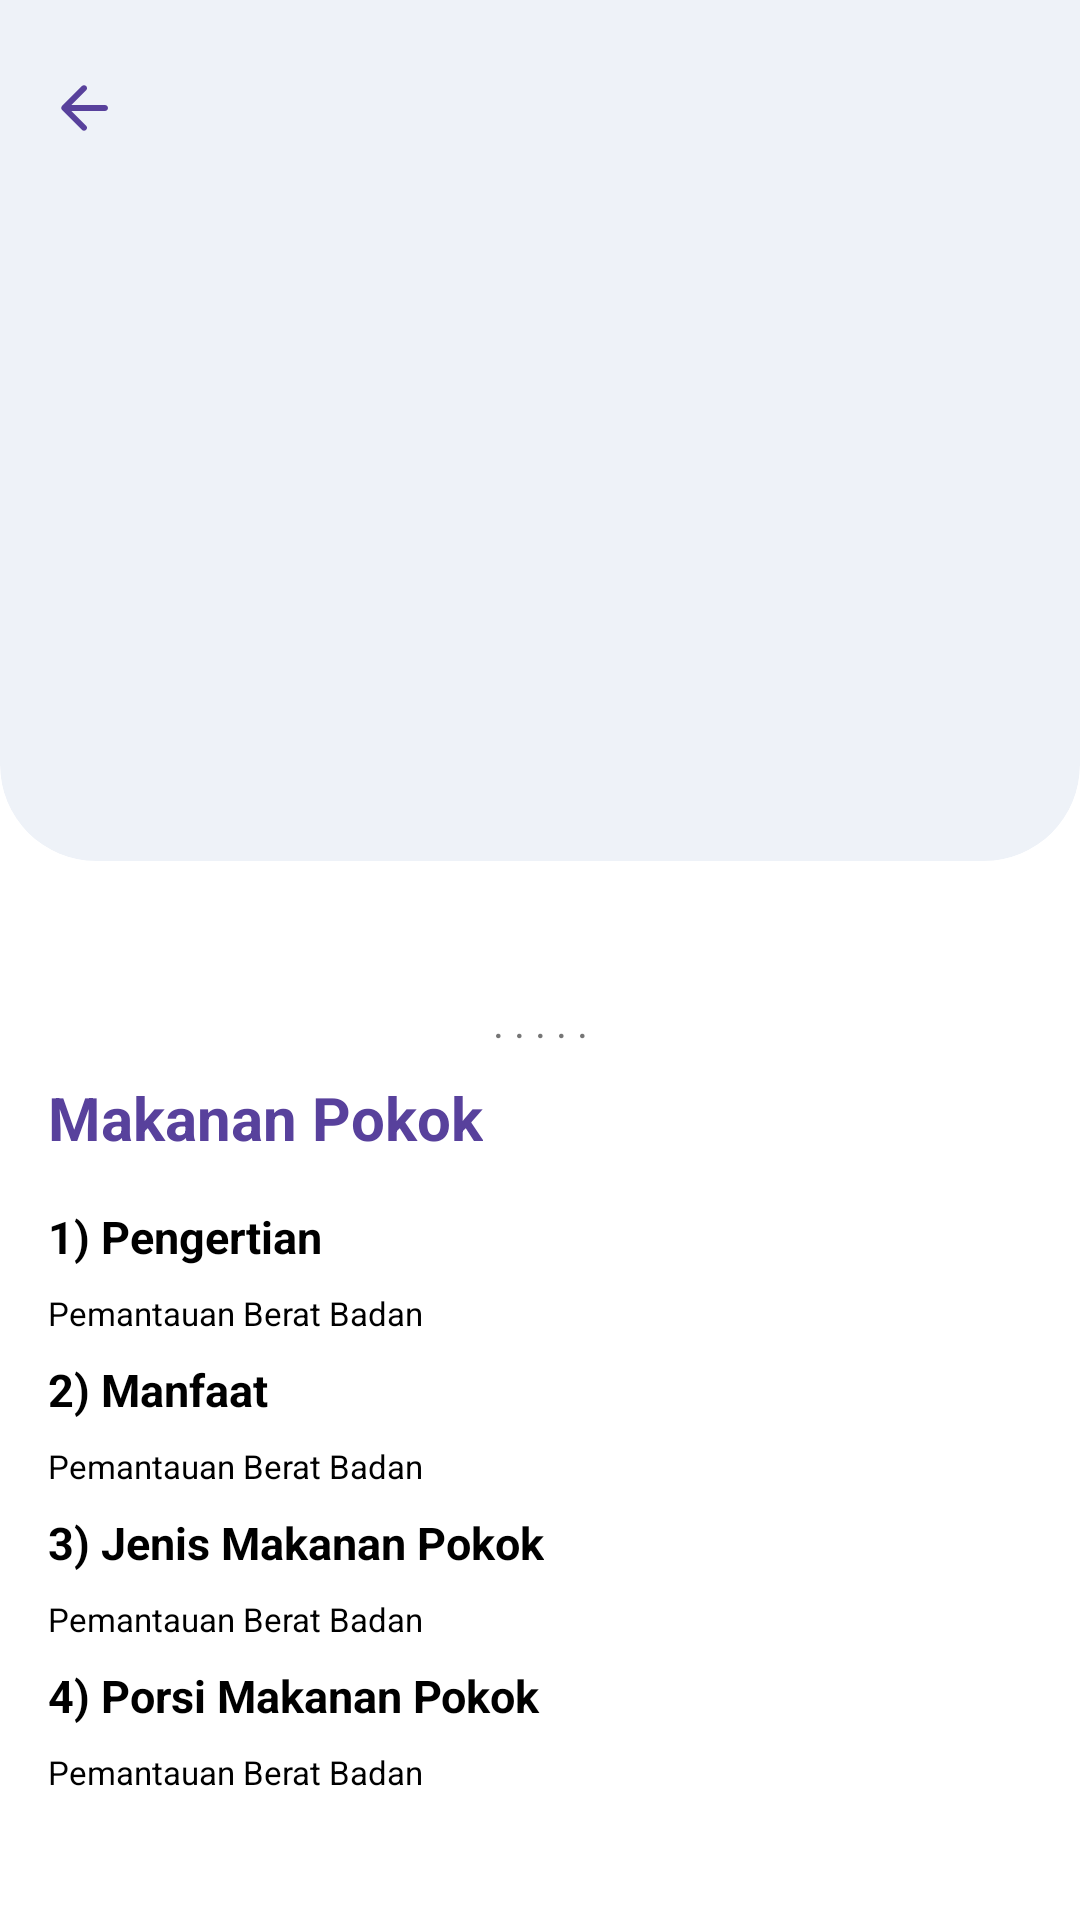

Produce the Android XML layout that renders to this screen, including the resource entries it uses.
<!-- AndroidManifest.xml: application theme Theme.TunanetraDaily -->
<!-- res/layout/activity_makanan_pokok.xml -->
<?xml version="1.0" encoding="utf-8"?>
<ScrollView xmlns:android="http://schemas.android.com/apk/res/android"
    xmlns:app="http://schemas.android.com/apk/res-auto"
    xmlns:tools="http://schemas.android.com/tools"
    android:layout_width="match_parent"
    android:layout_height="match_parent"
    tools:context=".giziseimbang.pilar.anekaragammakanan.makananpokok.MakananPokokActivity">

    <androidx.constraintlayout.widget.ConstraintLayout
        android:layout_width="match_parent"
        android:layout_height="wrap_content"
        android:paddingBottom="16dp">

        <com.google.android.material.card.MaterialCardView
            android:id="@+id/cv_header"
            android:layout_width="match_parent"
            android:layout_height="327dp"
            android:translationY="-40dp"
            app:cardBackgroundColor="@color/gray1"
            app:cardCornerRadius="32dp"
            app:cardElevation="0dp"
            app:layout_constraintTop_toTopOf="parent">

            <ImageView
                android:layout_width="wrap_content"
                android:layout_height="wrap_content"
                android:layout_marginStart="16dp"
                android:layout_marginTop="64dp"
                android:background="@drawable/ic_arrow_back_white_24dp"
                android:backgroundTint="@color/purple_1"
                android:contentDescription="Back" />

        </com.google.android.material.card.MaterialCardView>

        <TextView
            android:id="@+id/tv_title"
            android:layout_width="wrap_content"
            android:layout_height="wrap_content"
            android:layout_marginStart="16dp"
            android:layout_marginTop="32dp"
            android:text="Makanan Pokok"
            android:textColor="@color/purple_1"
            android:textSize="20sp"
            android:textStyle="bold"
            app:layout_constraintLeft_toLeftOf="parent"
            app:layout_constraintTop_toBottomOf="@id/cv_header" />

        <TextView
            android:id="@+id/tv_pengertian"
            android:layout_width="wrap_content"
            android:layout_height="wrap_content"
            android:layout_marginTop="16dp"
            android:text="1) Pengertian"
            android:textColor="@color/black"
            android:textSize="15sp"
            android:textStyle="bold"
            app:layout_constraintLeft_toLeftOf="@id/tv_title"
            app:layout_constraintTop_toBottomOf="@id/tv_title" />

        <TextView
            android:id="@+id/detail_pengertian"
            android:layout_width="0dp"
            android:layout_height="wrap_content"
            android:layout_marginTop="8dp"
            android:layout_marginEnd="16dp"
            android:text="@string/title_pemantauan_berat_badan"
            android:textColor="@color/black"
            android:textSize="11sp"
            app:layout_constraintLeft_toLeftOf="@id/tv_pengertian"
            app:layout_constraintRight_toRightOf="parent"
            app:layout_constraintTop_toBottomOf="@id/tv_pengertian" />

        <TextView
            android:id="@+id/tv_manfaat"
            android:layout_width="wrap_content"
            android:layout_height="wrap_content"
            android:layout_marginTop="8dp"
            android:text="2) Manfaat"
            android:textColor="@color/black"
            android:textSize="15sp"
            android:textStyle="bold"
            app:layout_constraintLeft_toLeftOf="@id/tv_title"
            app:layout_constraintTop_toBottomOf="@id/detail_pengertian" />

        <TextView
            android:id="@+id/detail_manfaat"
            android:layout_width="0dp"
            android:layout_height="wrap_content"
            android:layout_marginTop="8dp"
            android:layout_marginEnd="16dp"
            android:text="@string/title_pemantauan_berat_badan"
            android:textColor="@color/black"
            android:textSize="11sp"
            app:layout_constraintLeft_toLeftOf="@id/tv_manfaat"
            app:layout_constraintRight_toRightOf="parent"
            app:layout_constraintTop_toBottomOf="@id/tv_manfaat" />

        <TextView
            android:id="@+id/tv_jenis"
            android:layout_width="wrap_content"
            android:layout_height="wrap_content"
            android:layout_marginTop="8dp"
            android:text="3) Jenis Makanan Pokok"
            android:textColor="@color/black"
            android:textSize="15sp"
            android:textStyle="bold"
            app:layout_constraintLeft_toLeftOf="@id/tv_title"
            app:layout_constraintTop_toBottomOf="@id/detail_manfaat" />

        <TextView
            android:id="@+id/detail_jenis"
            android:layout_width="0dp"
            android:layout_height="wrap_content"
            android:layout_marginTop="8dp"
            android:layout_marginEnd="16dp"
            android:text="@string/title_pemantauan_berat_badan"
            android:textColor="@color/black"
            android:textSize="11sp"
            app:layout_constraintLeft_toLeftOf="@id/tv_jenis"
            app:layout_constraintRight_toRightOf="parent"
            app:layout_constraintTop_toBottomOf="@id/tv_jenis" />

        <TextView
            android:id="@+id/tv_porsi"
            android:layout_width="wrap_content"
            android:layout_height="wrap_content"
            android:layout_marginTop="8dp"
            android:text="4) Porsi Makanan Pokok"
            android:textColor="@color/black"
            android:textSize="15sp"
            android:textStyle="bold"
            app:layout_constraintLeft_toLeftOf="@id/tv_title"
            app:layout_constraintTop_toBottomOf="@id/detail_jenis" />

        <TextView
            android:id="@+id/detail_porsi"
            android:layout_width="0dp"
            android:layout_height="wrap_content"
            android:layout_marginTop="8dp"
            android:layout_marginEnd="16dp"
            android:text="@string/title_pemantauan_berat_badan"
            android:textColor="@color/black"
            android:textSize="11sp"
            app:layout_constraintLeft_toLeftOf="@id/tv_porsi"
            app:layout_constraintRight_toRightOf="parent"
            app:layout_constraintTop_toBottomOf="@id/tv_porsi" />

        <TextView
            android:id="@+id/tv_speak"
            android:layout_width="wrap_content"
            android:layout_height="wrap_content"
            android:layout_marginTop="4dp"
            android:text=". . . . ."
            android:textSize="14sp"
            app:layout_constraintLeft_toLeftOf="parent"
            app:layout_constraintRight_toRightOf="parent"
            app:layout_constraintTop_toBottomOf="@id/cv_header" />
    </androidx.constraintlayout.widget.ConstraintLayout>
</ScrollView>
<!-- resources referenced by this layout -->
<resources>
  <color name="black">#FF000000</color>
  <color name="gray1">#EEF2F8</color>
  <color name="purple_1">#58419C</color>
  <!-- drawable ic_arrow_back_white_24dp (drawable) -->
  <vector xmlns:android="http://schemas.android.com/apk/res/android"
      android:width="24dp"
      android:height="24dp"
      android:viewportWidth="24"
      android:viewportHeight="24"
      android:tint="?attr/colorControlNormal">
    <path
        android:pathData="M19,11H7.83l4.88,-4.88c0.39,-0.39 0.39,-1.03 0,-1.42 -0.39,-0.39 -1.02,-0.39 -1.41,0l-6.59,6.59c-0.39,0.39 -0.39,1.02 0,1.41l6.59,6.59c0.39,0.39 1.02,0.39 1.41,0 0.39,-0.39 0.39,-1.02 0,-1.41L7.83,13H19c0.55,0 1,-0.45 1,-1s-0.45,-1 -1,-1z"
        android:fillColor="#FFFFFF"/>
  </vector>
  <string name="title_pemantauan_berat_badan">Pemantauan Berat Badan</string>
  <style name="Theme.TunanetraDaily" parent="Theme.MaterialComponents.DayNight.NoActionBar">
          
          <item name="colorPrimaryDark">@android:color/transparent</item>
          <item name="colorPrimary">@color/purple_0</item>
          <item name="colorPrimaryVariant">@color/purple_1</item>
          <item name="colorOnPrimary">@color/white</item>
          
          <item name="colorSecondary">@color/teal_200</item>
          <item name="colorSecondaryVariant">@color/teal_700</item>
          <item name="colorOnSecondary">@color/black</item>
          
          <item name="android:statusBarColor" tools:targetApi="l">?attr/colorPrimaryVariant</item>
          
          <item name="android:windowTranslucentStatus">true</item>
      </style>
  <color name="purple_0">#7001F7</color>
  <color name="white">#FFFFFFFF</color>
  <color name="teal_200">#FF03DAC5</color>
  <color name="teal_700">#FF018786</color>
</resources>
